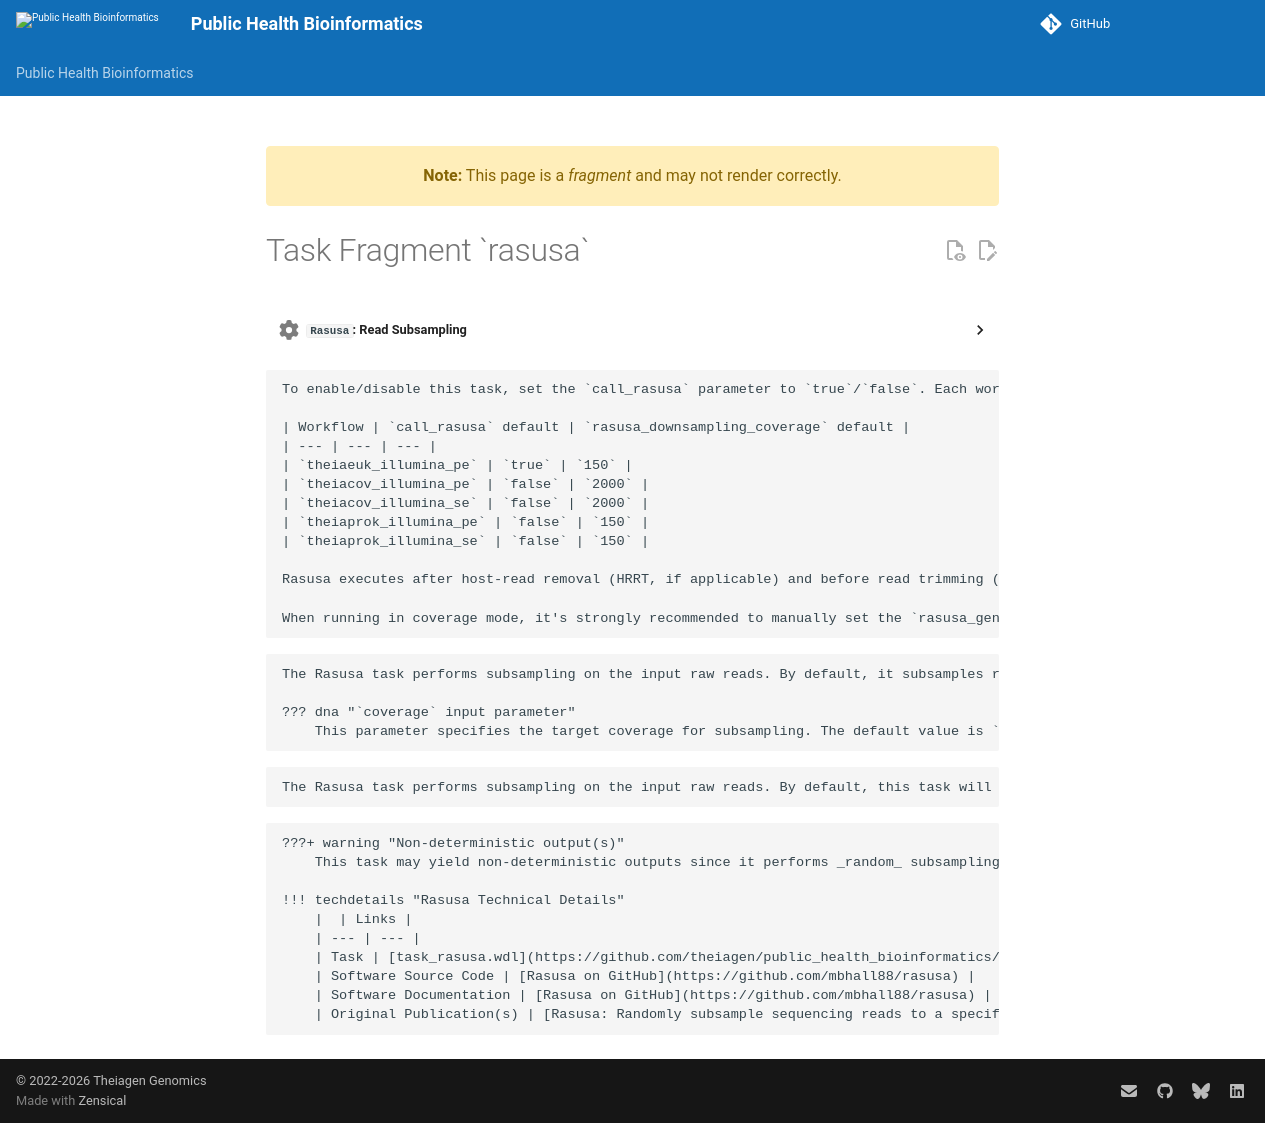

repository: theiagen/public_health_bioinformatics · page: v4.3.1/common_text/rasusa_task/index.html · generator: mkdocs

---
title: Task Fragment `rasusa`
fragment: true
---
<!-- if: ont|read_qc_trim|theiaviral -->
??? task "`Rasusa`: Read Subsampling (optional)"
<!-- endif -->
<!-- if: wf -->
??? task "`Rasusa: Read Subsampling"
<!-- endif -->
    Rasusa is a tool to randomly subsample sequencing reads to a specified coverage without assuming that all reads are of equal length, making it especially suitable for long-read data while still being applicable to short-read data.

<!-- if: ont -->
    By default, this task will subsample TheiaProk_ONT reads to a depth of 150X using an estimated genome length of 5 million basepairs and TheiaEuk_ONT reads using an estimated genome length of 50 million basepairs. The estimated genome length can be changed by the user by providing a different value for the `genome_length` input parameter. The target subsampling depth can also be adjusted by modifying the `rasusa_downsampling_coverage` variable.

    !!! dna "Activate Rasusa by providing a downsampling metric"
        One of the following mutually exclusive parameters must be set to enable Rasusa downsampling:

        - `genome_length`
        - `rasusa_num_bases`
        - `rasusa_fraction_of_reads`
        - `rasusa_num_reads`
<!-- endif -->

    The Rasusa task supports four mutually exclusive subsampling modes:

    | Mode | Behavior |
    | --- | --- |
    | `--bases` | Subsample to a target number of bases (e.g. `100M`, `4.3kb`). Overrides coverage. |
    | `--frac` | Subsample to a fraction of the input reads (e.g. `0.5` keeps half). Overrides coverage. |
    | `--num` | Subsample to an explicit number of reads. Overrides coverage. |
    | `--coverage` + `--genome-size` | Default mode. Subsamples to a target depth using a genome length. |

    If more than one of `--bases`, `--frac`, or `--num` is supplied the task will fail with a descriptive error. See [inputs](#inputs) section for details on Terra variable names.

<!-- if: read_qc_trim -->
    To enable/disable this task, set the `call_rasusa` parameter to `true`/`false`. Each workflow has its own default values for Rasusa which can be overridden by the user:

    | Workflow | `call_rasusa` default | `rasusa_downsampling_coverage` default |
    | --- | --- | --- |
    | `theiaeuk_illumina_pe` | `true` | `150` |
    | `theiacov_illumina_pe` | `false` | `2000` |
    | `theiacov_illumina_se` | `false` | `2000` |
    | `theiaprok_illumina_pe` | `false` | `150` |
    | `theiaprok_illumina_se` | `false` | `150` |

    Rasusa executes after host-read removal (HRRT, if applicable) and before read trimming (Trimmomatic or fastp). Classification tasks (Kraken2, MIDAS) always run on the original/raw reads regardless of whether `call_rasusa` is enabled. The downsampled (but un-trimmed) reads are output to the Terra data table as `read1_subsampled_raw` and `read2_subsampled_raw`.

    When running in coverage mode, it's strongly recommended to manually set the `rasusa_genome_length` input parameter in order to ensure accurate downsampling. If not provided, `rasusa_genome_length` falls back to `raw_check_reads.est_genome_length` from the `read_screen` task. Oftentimes, this value can overestimate the true genome length, particularly for large, high-coverage FASTQ files. If the screen on the raw reads is skipped (`skip_screen_raw` in TheiaCoV, `skip_screen` in TheiaProk and TheiaEuk), no genome length is estimated, so you must supply `genome_length` explicitly or use one of the override modes above.
<!-- endif -->

<!-- if: theiaviral -->
    The Rasusa task performs subsampling on the input raw reads and is disabled by default. Users can enable it by setting the `skip_rasusa` variable to `false`. When activated, it subsamples reads to a target depth of 250X, using the estimated genome length either generated by the `datasets_genome_length` task or provided directly by the user. The target subsampling depth can also be adjusted by modifying the `coverage` variable.

    ??? dna "`coverage` input parameter"
        This parameter specifies the target coverage for subsampling. The default value is `250`, but users can adjust it as needed.
<!-- endif -->

    ???+ warning "Non-deterministic output(s)"
        This task may yield non-deterministic outputs since it performs _random_ subsampling. To ensure reproducibility, set a value for the `rasusa_seed` optional input variable.

    !!! techdetails "Rasusa Technical Details"
        |  | Links |
        | --- | --- |
        | Task | [task_rasusa.wdl](https://github.com/theiagen/public_health_bioinformatics/blob/main/tasks/utilities/task_rasusa.wdl) |
        | Software Source Code | [Rasusa on GitHub](https://github.com/mbhall88/rasusa) |
        | Software Documentation | [Rasusa on GitHub](https://github.com/mbhall88/rasusa) |
        | Original Publication(s) | [Rasusa: Randomly subsample sequencing reads to a specified coverage](https://doi.org/10.21105/joss.03941) |
